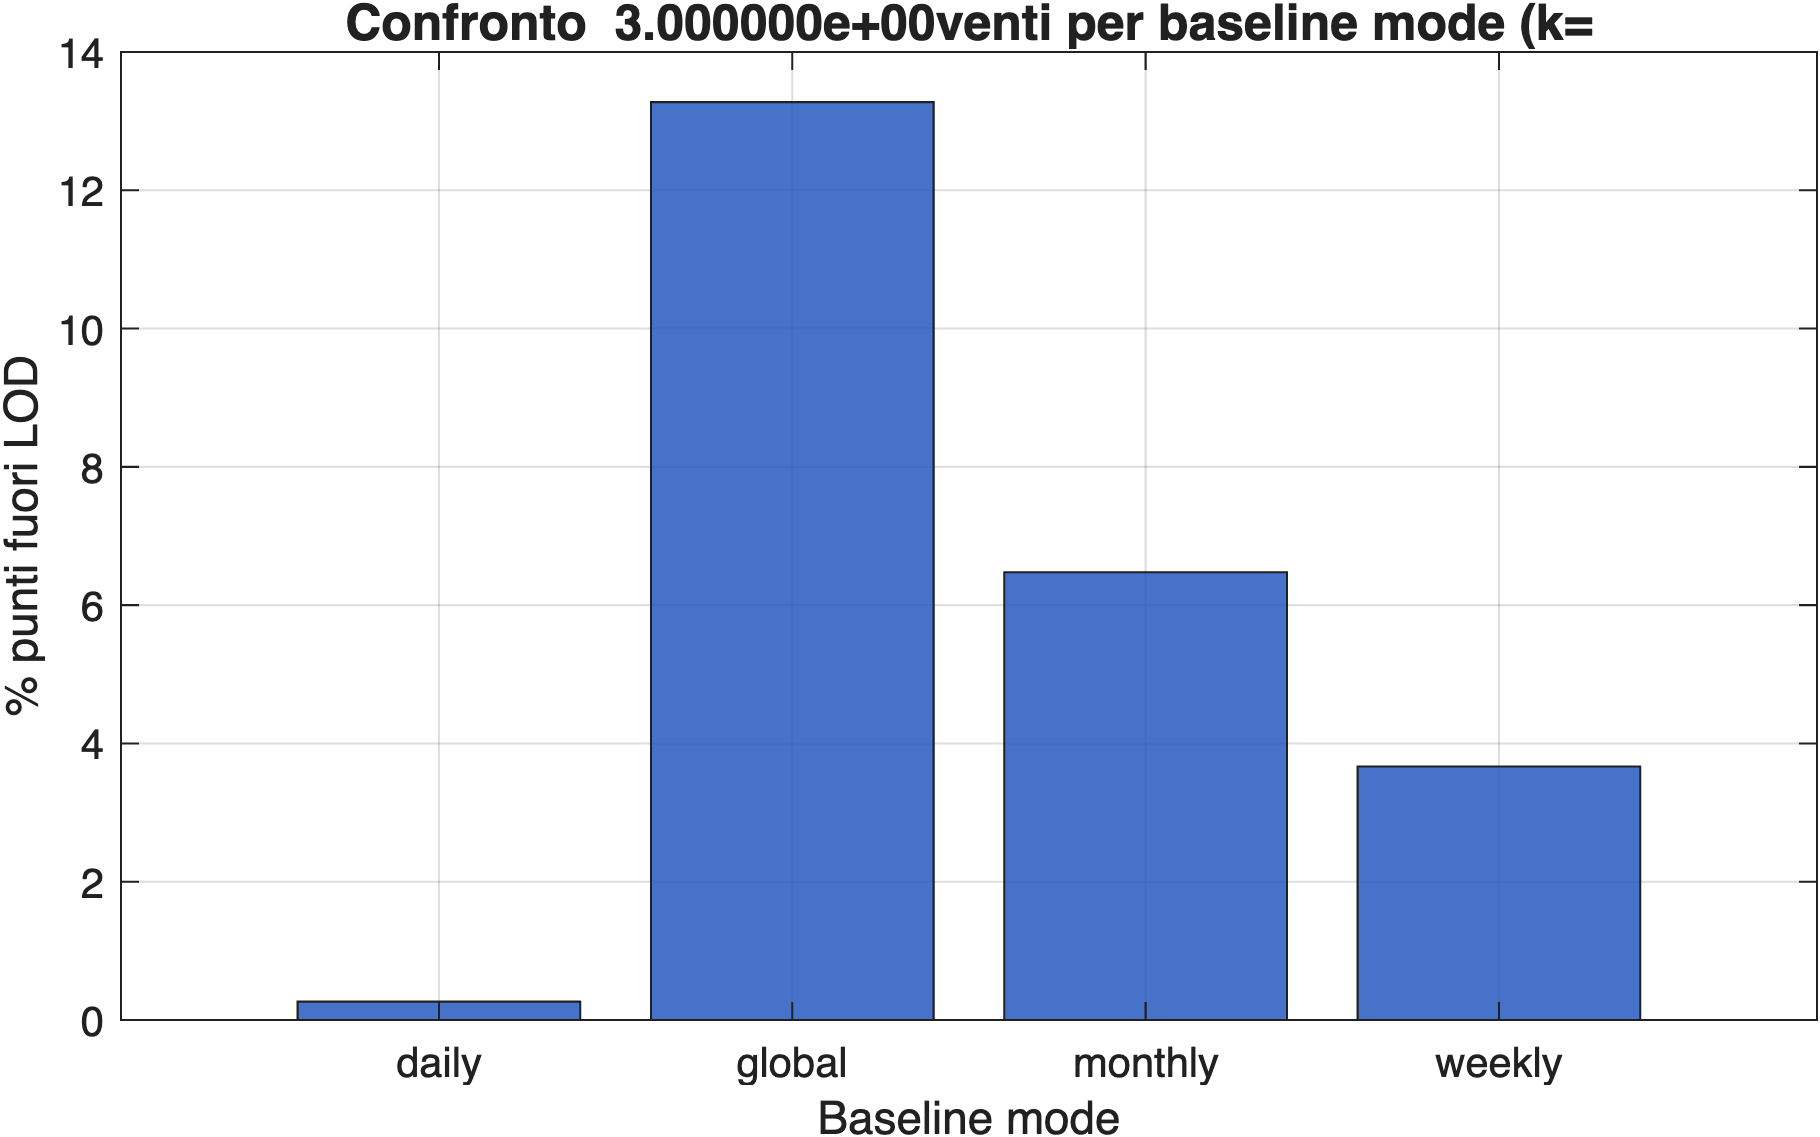

The data file committed next to this chart (first rows):
Mode, N_baseline, Pct_baseline, PC1_explained, LOD_range, Event_pct
daily, 354012, 17.11, 46.78, 8.208, 0.2662
weekly, 341820, 16.52, 44.17, 7.975, 3.667
monthly, 318807, 15.41, 48.83, 8.385, 6.476
global, 243340, 11.76, 38.11, 7.408, 13.27
